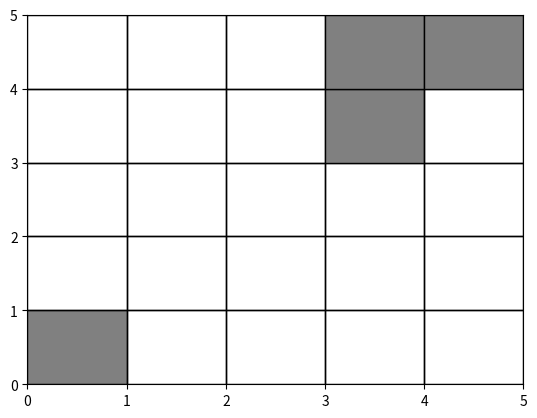

Python code for this plot:
# -*- coding: utf-8 -*-
"""
Created on Thu Feb 24 15:55:43 2022

@author: Somanshu
"""
import numpy as np
import matplotlib.pyplot as plt
from matplotlib.patches import Rectangle

NO_OBS_DIST = 1e6

def visualise(grid):
    """
    This functions renders the grid plot, where obstacles are shown in gray
    """
        
    fig, ax = plt.subplots()
    plt.xlim(0,grid.length)
    plt.ylim(0,grid.breadth)
    
    for i in range (grid.length):
        for j in range(grid.breadth):
            
            point = (i,j)
            
            if point in grid.obstacles:
                ax.add_patch( Rectangle((i,j),
                        1, 1,
                        fc ='gray', 
                        ec ='black',
                        lw = None) )
            else:
                ax.add_patch( Rectangle((i,j),
                        1, 1,
                        fc ='none', 
                        ec ='black',
                        lw = None) )
                
    plt.show()
        
        

class Grid():
    """
    0-indexing i.e the first cell if the grid is (0,0) 
    obstacles is a list of tuples
    """
    
    def __init__(self,Length,Breadth,obstacles):
        """
        Initialisation of grid and obstacles
        """
        self.length= Length
        self.breadth = Breadth
        self.obstacles = obstacles
        self.grid = np.zeros((self.length,self.breadth),dtype=int)
        
        for obstacle in self.obstacles:
            (x,y) = obstacle
            assert x< self.length and y<self.breadth, "some obstacles out of grid range"
            self.grid[x][y] = 1
        
        self.grid = self.grid.T ## so as to emulate the real grid properly
            
    def obsDistance_N(self,position):
        """
        Return the distance of closest obstacle to the north of
        given position
        """
        x,y = position
        grid_column = self.grid[:,x]
        
        for i in range(y,len(grid_column)):
            if grid_column[i]!=0:
                return i-y
            
        return NO_OBS_DIST
    
    def obsDistance_S(self,position):
        """
        Return the distance of closest obstacle to the south of
        given position
        """
        x,y = position
        grid_column = self.grid[:,x]
        
        for i in range(y,-1,-1):
            if grid_column[i]!=0:
                return y-i
            
        return NO_OBS_DIST
    
    def obsDistance_E(self,position):
        """
        Return the distance of closest obstacle to the east of
        given position
        """
        x,y = position
        grid_row = self.grid[y]
        
        for i in range(x,len(grid_row)):
            if grid_row[i]!=0:
                return i-x
            
        return NO_OBS_DIST
    
    def obsDistance_W(self,position):
        """
        Return the distance of closest obstacle to the wet of
        given position
        """
        x,y = position
        grid_row = self.grid[y]
        
        for i in range(x,-1,-1):
            if grid_row[i]!=0:
                return x-i
            
        return NO_OBS_DIST
    
    def checkfeasible(self,position):
        """
        Checks if the move to variable position is feasible
        """
        if position not in self.obstacles:
            return True
        else:
            return False
    
        
if __name__ =="__main__":
    grid_obj = Grid(5,5,[(0,0),(4,4),(3,3),(3,4)])
    visualise(grid_obj)
    print(grid_obj.obsDistance_N((4,0)))
    print(grid_obj.obsDistance_S((1,3)))
    print(grid_obj.obsDistance_E((2,2)))
    print(grid_obj.obsDistance_W((3,0)))
                
                
        
            
        
    